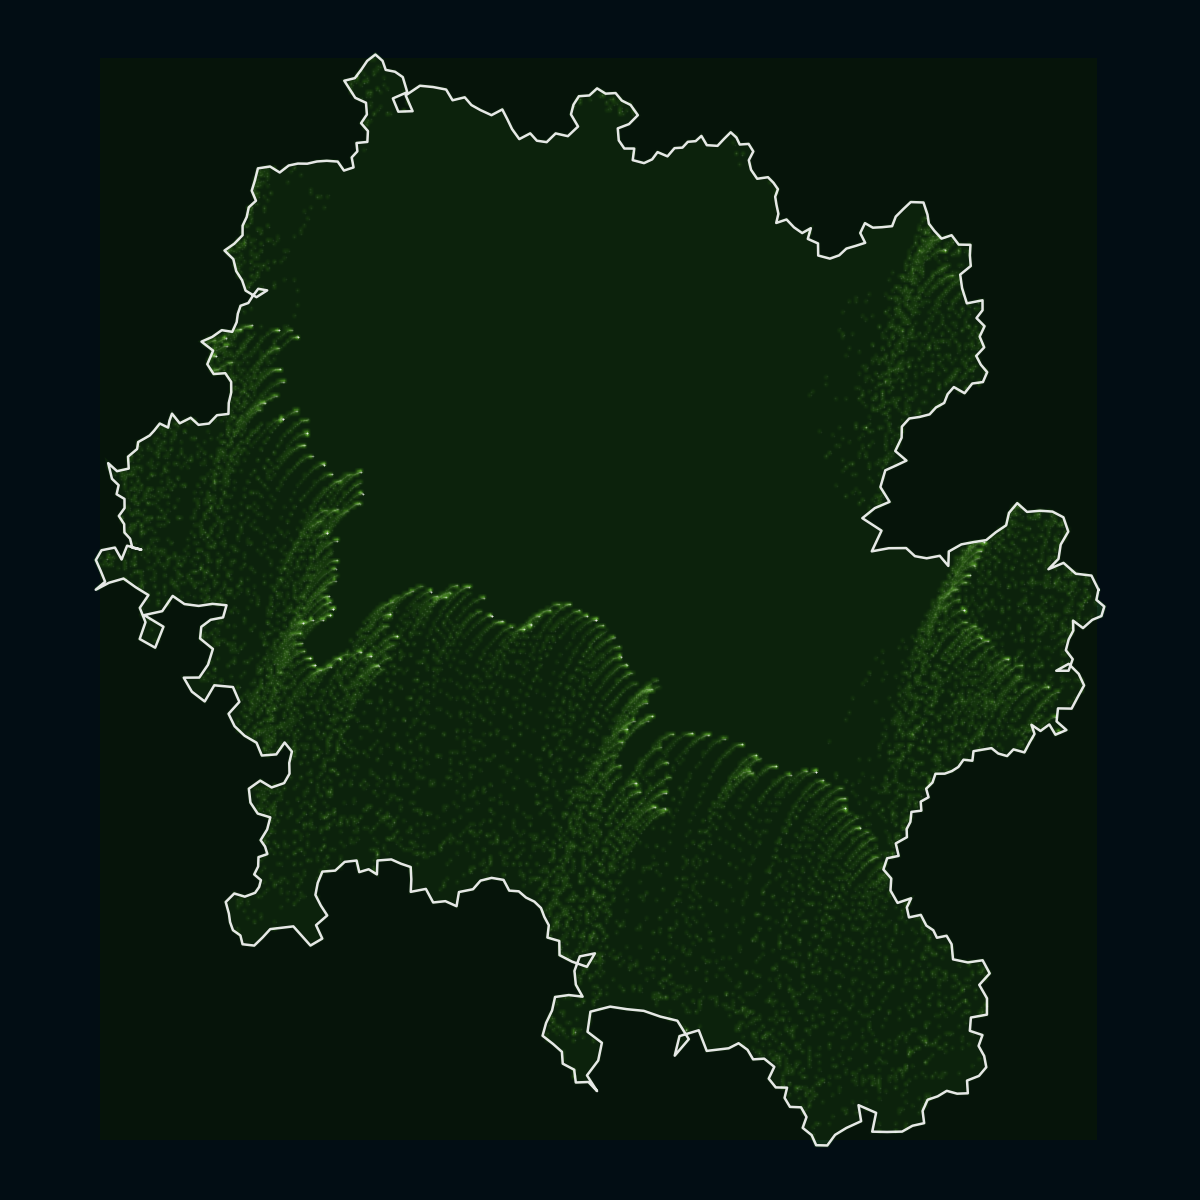

The file beside this chart, header and first rows:
x, y, type
1.0, 0.0, coast
0.9861, 0.0282, coast
0.9548, 0.03196, coast
0.9303, 0.05352, coast
0.9002, 0.04089, coast
0.9203, 0.06152, coast
0.9247, 0.08995, coast
0.9398, 0.116, coast
0.9301, 0.1445, coast
0.9083, 0.1559, coast
0.8837, 0.1576, coast
0.8576, 0.1553, coast
0.838, 0.1727, coast
0.8216, 0.1533, coast
0.8159, 0.1284, coast
0.7953, 0.1146, coast
0.7761, 0.09892, coast
0.7513, 0.09508, coast
0.7266, 0.09045, coast
0.7015, 0.07623, coast
0.7006, 0.04744, coast
0.6834, 0.06764, coast
0.6574, 0.06267, coast
0.634, 0.06693, coast
0.6164, 0.08307, coast
0.5819, 0.08278, coast
0.5479, 0.07653, coast
0.5673, 0.1178, coast
0.529, 0.1427, coast
0.5539, 0.1628, coast
0.5834, 0.1753, coast
0.5651, 0.2048, coast
0.5748, 0.2381, coast
0.596, 0.2477, coast
0.6171, 0.2576, coast
0.5947, 0.2766, coast
0.6074, 0.3031, coast
0.6079, 0.3252, coast
0.6227, 0.3416, coast
0.6431, 0.3446, coast
0.6632, 0.3498, coast
0.6759, 0.3635, coast
0.6923, 0.3726, coast
0.6992, 0.3901, coast
0.7116, 0.4042, coast
0.733, 0.392, coast
0.7483, 0.4113, coast
0.7695, 0.4142, coast
0.7781, 0.4339, coast
0.7653, 0.4489, coast
0.7562, 0.4664, coast
0.7721, 0.4835, coast
0.7631, 0.505, coast
0.7729, 0.5256, coast
0.7568, 0.5419, coast
0.7688, 0.5575, coast
0.7688, 0.5773, coast
0.7375, 0.5712, coast
0.728, 0.6016, coast
0.7242, 0.6285, coast
... 46,442 more rows
